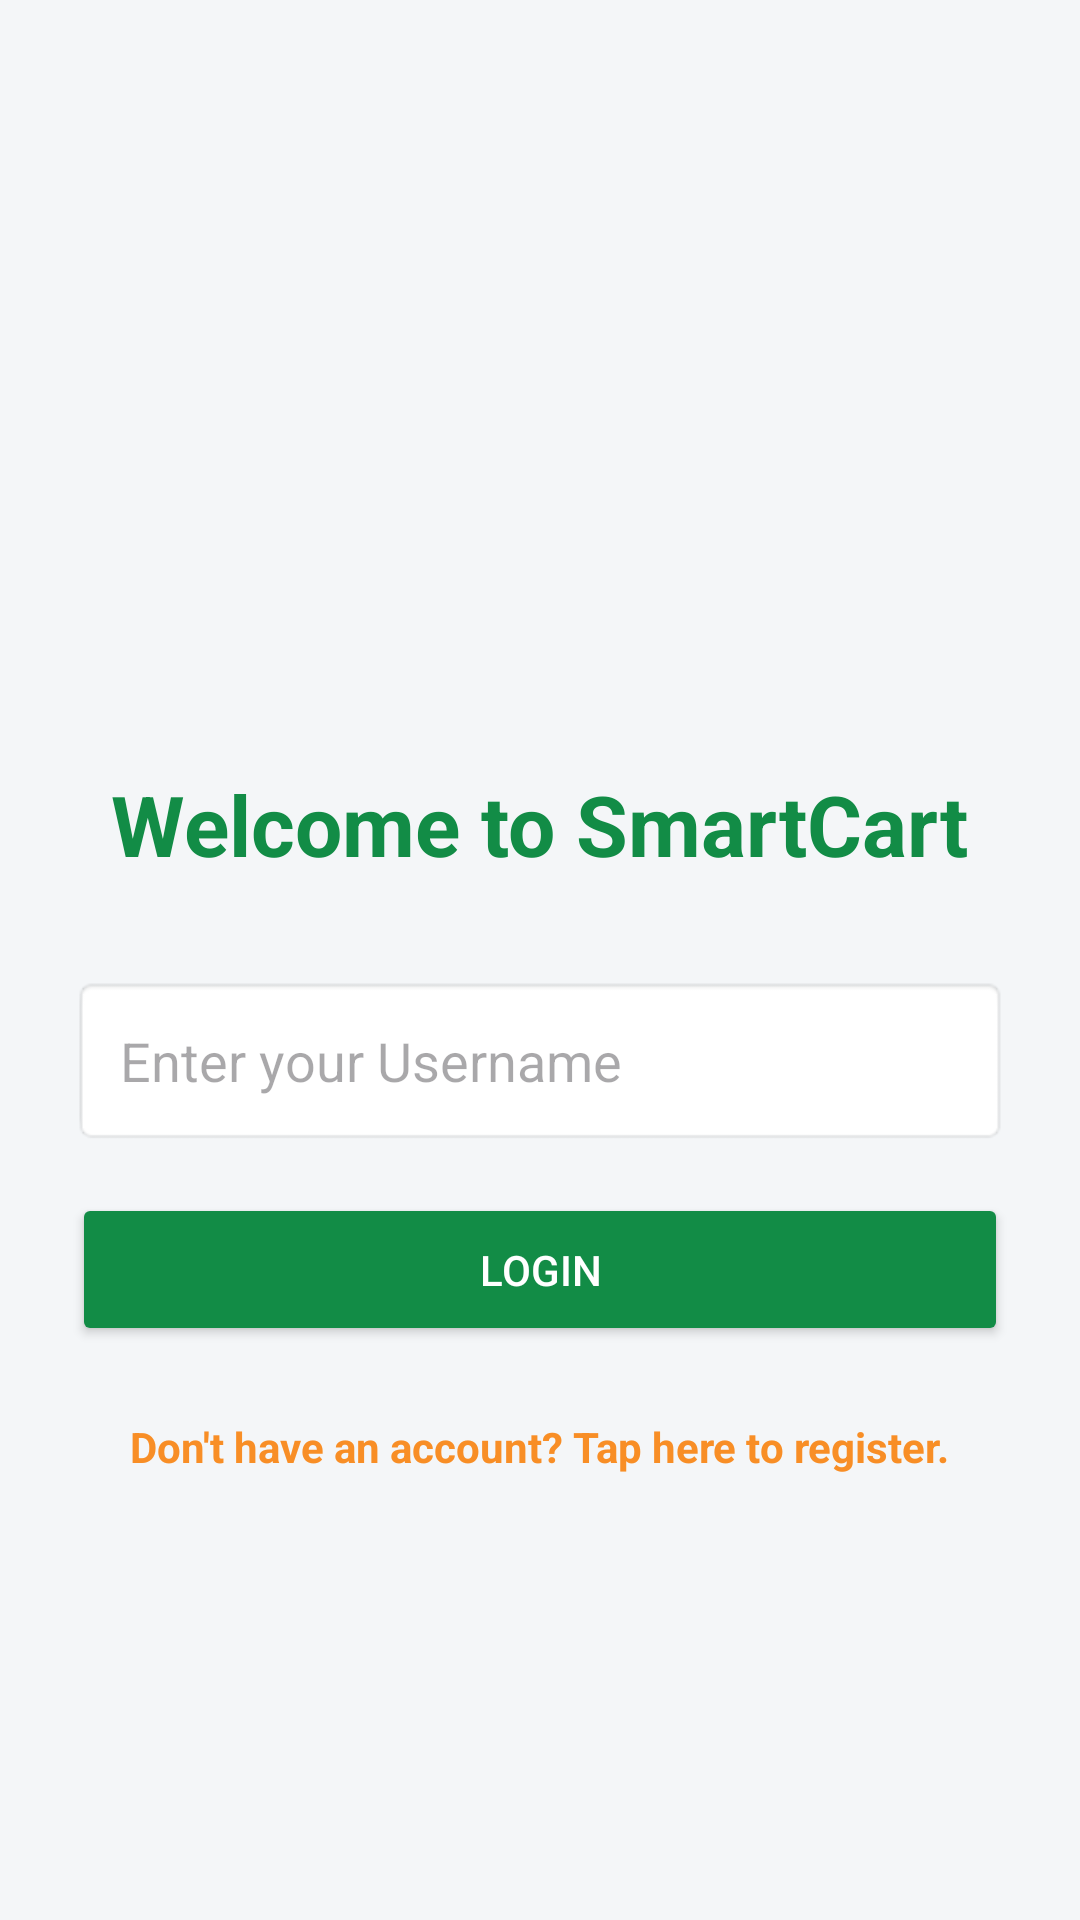

Write the Android layout XML for this screen, with the resource values it uses.
<!-- AndroidManifest.xml: application theme Theme.MAPD726_project -->
<!-- res/layout/fragment_log_in.xml -->
<?xml version="1.0" encoding="utf-8"?>
<LinearLayout xmlns:android="http://schemas.android.com/apk/res/android"
    xmlns:tools="http://schemas.android.com/tools"
    xmlns:app="http://schemas.android.com/apk/res-auto"
    android:layout_width="match_parent"
    android:layout_height="match_parent"
    android:orientation="vertical"
    android:padding="24dp"
    android:gravity="center"
    android:background="@color/light_background"
    tools:context=".LogInFragment">

    <ImageView
        android:layout_width="100dp"
        android:layout_height="100dp"
        android:src="@drawable/outline_shopping_cart_24"
        app:tint="@color/smart_cart_orange"
        android:layout_marginBottom="16dp" />

    <TextView
        android:layout_width="wrap_content"
        android:layout_height="wrap_content"
        android:text="Welcome to SmartCart"
        android:textSize="28sp"
        android:textStyle="bold"
        android:textColor="@color/smart_cart_green"
        android:layout_marginBottom="32dp"/>

    <EditText
        android:id="@+id/etLoginUsername"
        android:layout_width="match_parent"
        android:layout_height="wrap_content"
        android:hint="@string/username"
        android:inputType="text"
        android:padding="16dp"
        android:background="@android:drawable/editbox_background"
        android:layout_marginBottom="16dp"/>

    <Button
        android:id="@+id/btnLogin"
        android:layout_width="match_parent"
        android:layout_height="wrap_content"
        app:backgroundTint="@color/smart_cart_green"
        android:textColor="@android:color/white"
        android:text="@string/loginBtn"
        android:padding="16dp"
        android:layout_marginBottom="16dp"/>

    <TextView
        android:id="@+id/tvRegisterPrompt"
        android:layout_width="wrap_content"
        android:layout_height="wrap_content"
        android:text="@string/registerText"
        android:textColor="@color/smart_cart_orange"
        android:textStyle="bold"
        android:padding="8dp"/>

</LinearLayout>
<!-- resources referenced by this layout -->
<resources>
  <color name="light_background">#F4F6F8</color>
  <color name="smart_cart_green">#128C46</color>
  <color name="smart_cart_orange">#F88E26</color>
  <string name="loginBtn">Login</string>
  <string name="registerText">Don\'t have an account? Tap here to register.</string>
  <string name="username">Enter your Username</string>
  <style name="Theme.MAPD726_project" parent="Base.Theme.MAPD726_project" />
  <style name="Base.Theme.MAPD726_project" parent="Theme.Material3.DayNight.NoActionBar">
          
          
      </style>
</resources>
